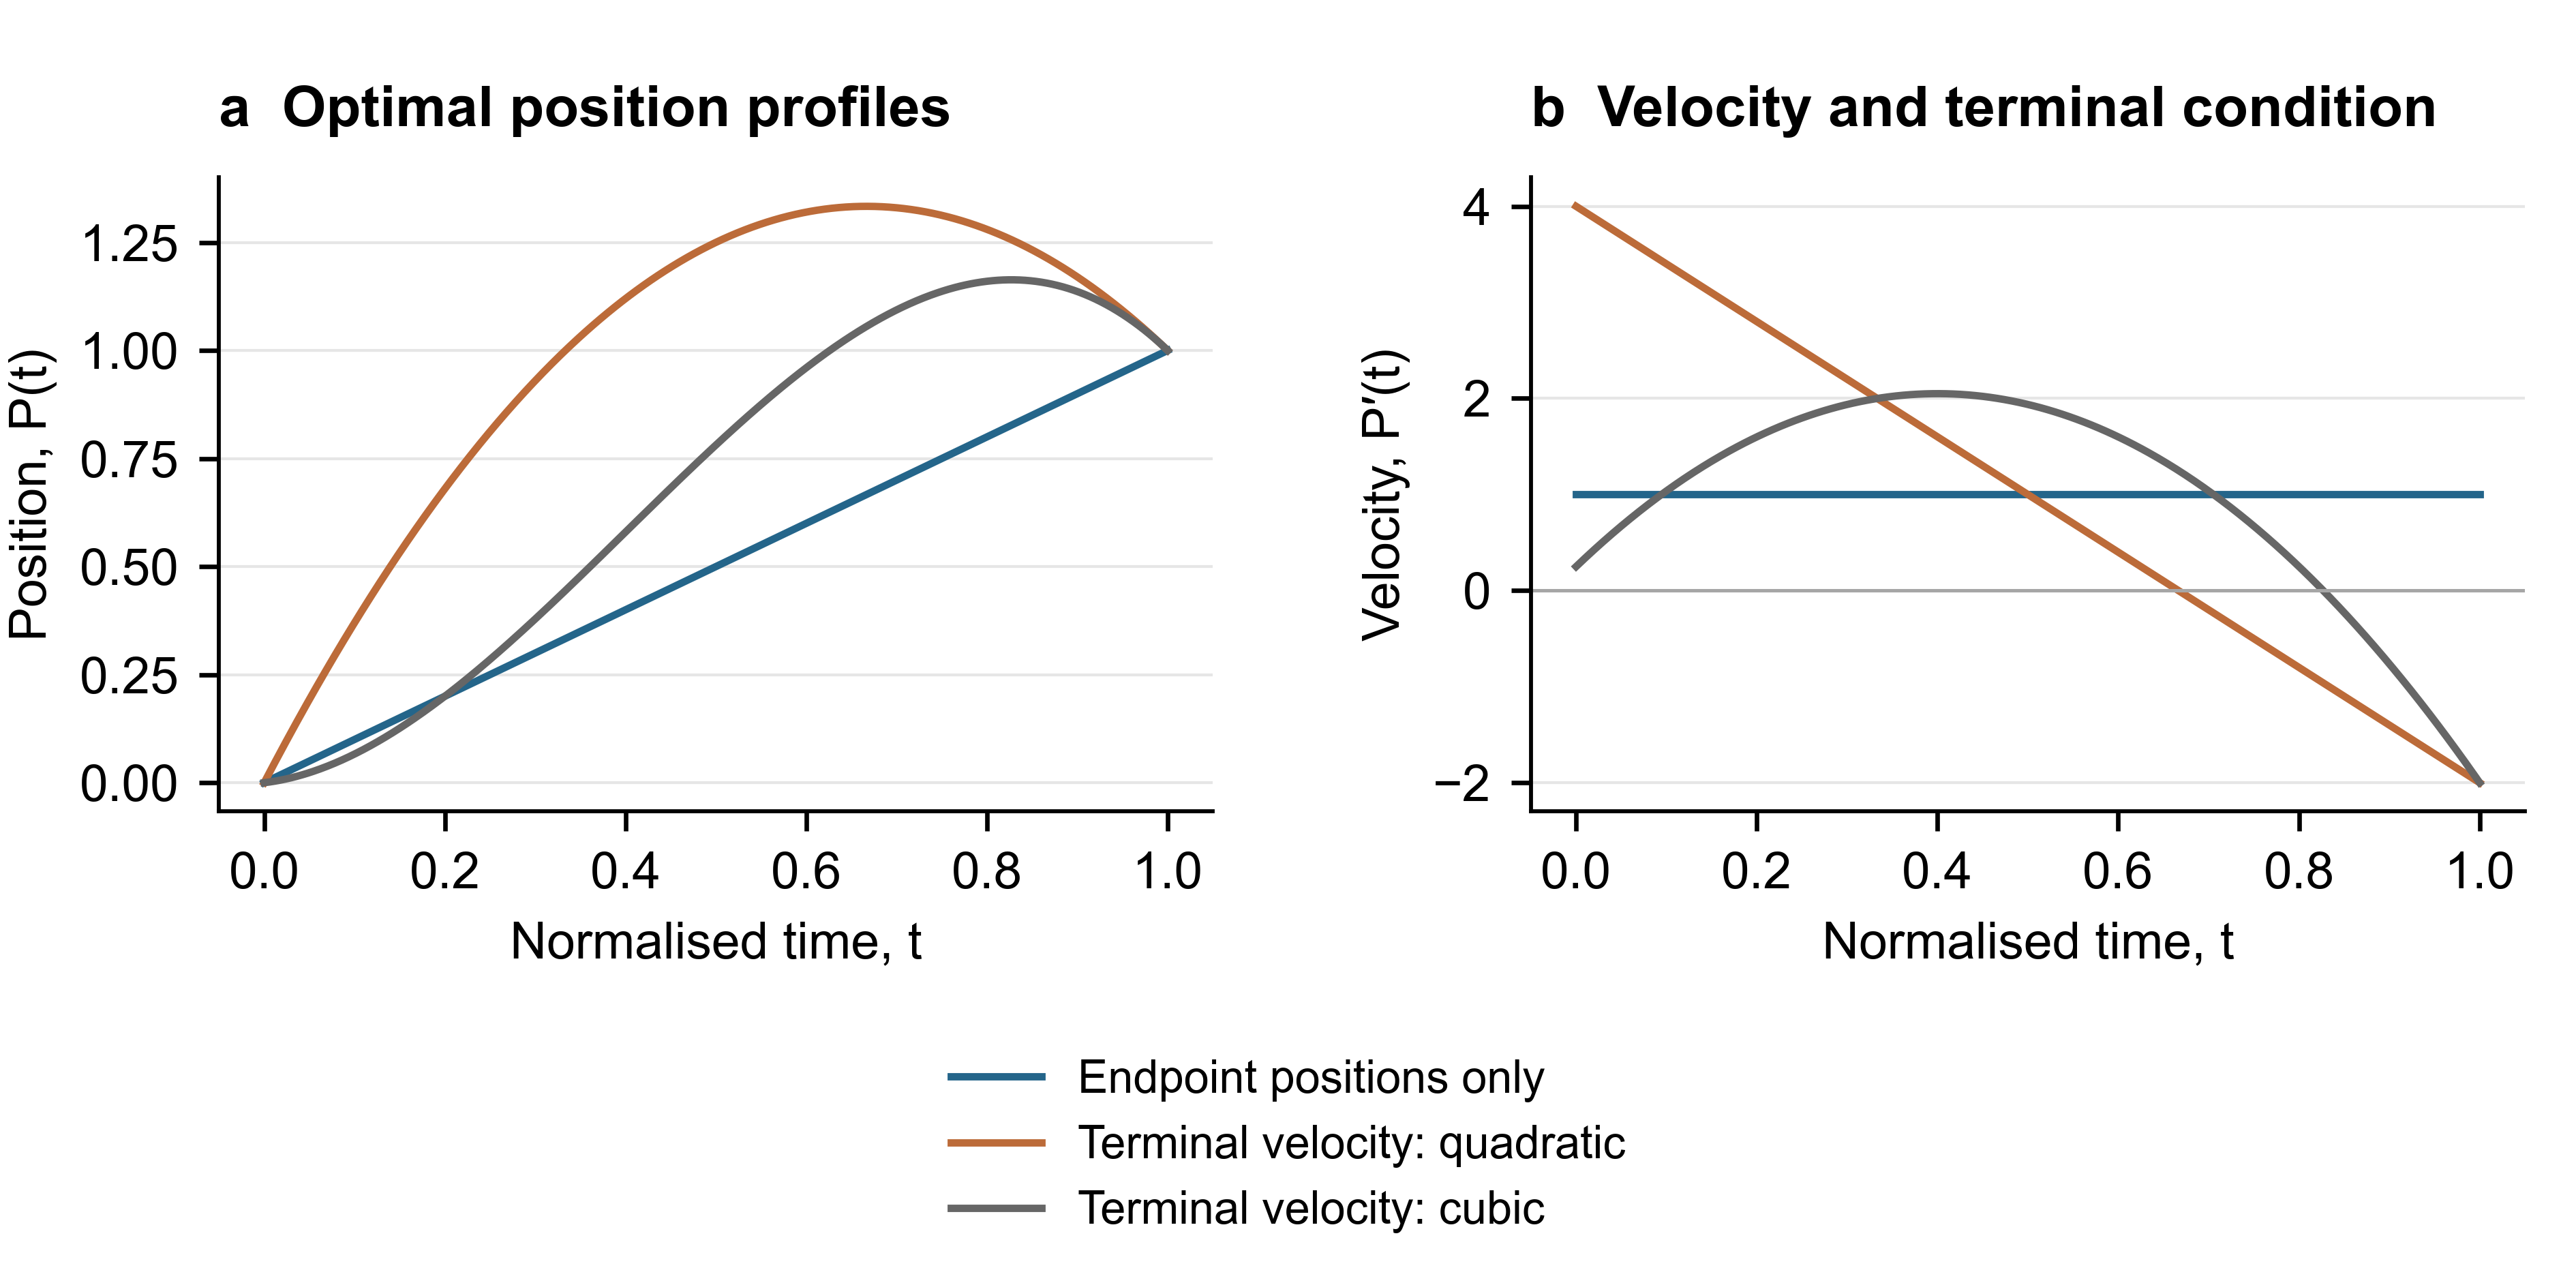

Source data for this figure (header and first rows):
t, p_linear, p_quadratic, p_cubic, v_linear, v_quadratic, v_cubic
0.000000000000000000e+00, 0.000000000000000000e+00, 0.000000000000000000e+00, 0.000000000000000000e+00, 1.000000000000000000e+00, 4.000000000000000000e+00, 2.500000000000000000e-01
2.000000000000000042e-03, 2.000000000000000042e-03, 7.988000000000000309e-03, 5.179699999999999756e-04, 1.000000000000000000e+00, 3.987999999999999989e+00, 2.679549999999999987e-01
4.000000000000000083e-03, 4.000000000000000083e-03, 1.595200000000000090e-02, 1.071759999999999944e-03, 1.000000000000000000e+00, 3.975999999999999979e+00, 2.858200000000000185e-01
6.000000000000000125e-03, 6.000000000000000125e-03, 2.389200000000000004e-02, 1.661190000000000106e-03, 1.000000000000000000e+00, 3.963999999999999968e+00, 3.035950000000000037e-01
8.000000000000000167e-03, 8.000000000000000167e-03, 3.180800000000000294e-02, 2.286080000000000230e-03, 1.000000000000000000e+00, 3.951999999999999957e+00, 3.212800000000000100e-01
1.000000000000000021e-02, 1.000000000000000021e-02, 3.969999999999999918e-02, 2.946250000000000084e-03, 1.000000000000000000e+00, 3.939999999999999947e+00, 3.388749999999999818e-01
1.200000000000000025e-02, 1.200000000000000025e-02, 4.756799999999999917e-02, 3.641520000000000087e-03, 1.000000000000000000e+00, 3.927999999999999936e+00, 3.563799999999999746e-01
1.400000000000000029e-02, 1.400000000000000029e-02, 5.541200000000000292e-02, 4.371710000000000873e-03, 1.000000000000000000e+00, 3.915999999999999925e+00, 3.737949999999999884e-01
1.600000000000000033e-02, 1.600000000000000033e-02, 6.323199999999999654e-02, 5.136640000000000476e-03, 1.000000000000000000e+00, 3.903999999999999915e+00, 3.911200000000000232e-01
1.800000000000000211e-02, 1.800000000000000211e-02, 7.102800000000000780e-02, 5.936130000000001267e-03, 1.000000000000000000e+00, 3.891999999999999904e+00, 4.083550000000000235e-01
2.000000000000000042e-02, 2.000000000000000042e-02, 7.879999999999999505e-02, 6.770000000000000843e-03, 1.000000000000000000e+00, 3.879999999999999893e+00, 4.254999999999999893e-01
2.199999999999999872e-02, 2.199999999999999872e-02, 8.654799999999999993e-02, 7.638069999999999408e-03, 1.000000000000000000e+00, 3.867999999999999883e+00, 4.425549999999999762e-01
2.400000000000000050e-02, 2.400000000000000050e-02, 9.427200000000000857e-02, 8.540160000000001500e-03, 1.000000000000000000e+00, 3.855999999999999872e+00, 4.595199999999999840e-01
2.600000000000000228e-02, 2.600000000000000228e-02, 1.019720000000000071e-01, 9.476090000000001248e-03, 1.000000000000000000e+00, 3.843999999999999861e+00, 4.763949999999999574e-01
2.800000000000000058e-02, 2.800000000000000058e-02, 1.096479999999999955e-01, 1.044567999999999885e-02, 1.000000000000000000e+00, 3.831999999999999851e+00, 4.931800000000000073e-01
2.999999999999999889e-02, 2.999999999999999889e-02, 1.173000000000000015e-01, 1.144874999999999886e-02, 1.000000000000000000e+00, 3.819999999999999840e+00, 5.098749999999999671e-01
3.200000000000000067e-02, 3.200000000000000067e-02, 1.249279999999999974e-01, 1.248512000000000059e-02, 1.000000000000000000e+00, 3.807999999999999829e+00, 5.264800000000000590e-01
3.400000000000000244e-02, 3.400000000000000244e-02, 1.325320000000000109e-01, 1.355461000000000166e-02, 1.000000000000000000e+00, 3.795999999999999819e+00, 5.429950000000000054e-01
3.600000000000000422e-02, 3.600000000000000422e-02, 1.401120000000000143e-01, 1.465704000000000312e-02, 1.000000000000000000e+00, 3.783999999999999808e+00, 5.594200000000000284e-01
3.799999999999999906e-02, 3.799999999999999906e-02, 1.476679999999999937e-01, 1.579222999999999738e-02, 1.000000000000000000e+00, 3.772000000000000242e+00, 5.757550000000000168e-01
4.000000000000000083e-02, 4.000000000000000083e-02, 1.552000000000000046e-01, 1.695999999999999938e-02, 1.000000000000000000e+00, 3.759999999999999787e+00, 5.919999999999999707e-01
4.200000000000000261e-02, 4.200000000000000261e-02, 1.627080000000000193e-01, 1.816017000000000325e-02, 1.000000000000000000e+00, 3.748000000000000220e+00, 6.081550000000000011e-01
4.399999999999999745e-02, 4.399999999999999745e-02, 1.701919999999999822e-01, 1.939255999999999966e-02, 1.000000000000000000e+00, 3.735999999999999766e+00, 6.242199999999998861e-01
4.599999999999999922e-02, 4.599999999999999922e-02, 1.776520000000000044e-01, 2.065699000000000007e-02, 1.000000000000000000e+00, 3.724000000000000199e+00, 6.401949999999999585e-01
4.800000000000000100e-02, 4.800000000000000100e-02, 1.850880000000000025e-01, 2.195327999999999863e-02, 1.000000000000000000e+00, 3.711999999999999744e+00, 6.560799999999998855e-01
5.000000000000000278e-02, 5.000000000000000278e-02, 1.925000000000000044e-01, 2.328124999999999986e-02, 1.000000000000000000e+00, 3.700000000000000178e+00, 6.718750000000000000e-01
5.200000000000000455e-02, 5.200000000000000455e-02, 1.998880000000000101e-01, 2.464072000000000137e-02, 1.000000000000000000e+00, 3.687999999999999723e+00, 6.875799999999999690e-01
5.399999999999999939e-02, 5.399999999999999939e-02, 2.072519999999999918e-01, 2.603151000000000076e-02, 1.000000000000000000e+00, 3.676000000000000156e+00, 7.031950000000000145e-01
5.600000000000000117e-02, 5.600000000000000117e-02, 2.145920000000000050e-01, 2.745343999999999909e-02, 1.000000000000000000e+00, 3.664000000000000146e+00, 7.187200000000000255e-01
5.800000000000000294e-02, 5.800000000000000294e-02, 2.219080000000000219e-01, 2.890633000000000438e-02, 1.000000000000000000e+00, 3.652000000000000135e+00, 7.341550000000000020e-01
5.999999999999999778e-02, 5.999999999999999778e-02, 2.291999999999999871e-01, 3.039000000000000035e-02, 1.000000000000000000e+00, 3.640000000000000124e+00, 7.495000000000000551e-01
6.199999999999999956e-02, 6.199999999999999956e-02, 2.364680000000000115e-01, 3.190426999999999846e-02, 1.000000000000000000e+00, 3.628000000000000114e+00, 7.647550000000000736e-01
6.400000000000000133e-02, 6.400000000000000133e-02, 2.437120000000000120e-01, 3.344896000000000674e-02, 1.000000000000000000e+00, 3.616000000000000103e+00, 7.799200000000000577e-01
6.600000000000000311e-02, 6.600000000000000311e-02, 2.509319999999999884e-01, 3.502389000000000890e-02, 1.000000000000000000e+00, 3.604000000000000092e+00, 7.949950000000001182e-01
6.800000000000000488e-02, 6.800000000000000488e-02, 2.581280000000000241e-01, 3.662888000000000949e-02, 1.000000000000000000e+00, 3.592000000000000082e+00, 8.099800000000001443e-01
7.000000000000000666e-02, 7.000000000000000666e-02, 2.653000000000000358e-01, 3.826375000000000609e-02, 1.000000000000000000e+00, 3.580000000000000071e+00, 8.248750000000001359e-01
7.200000000000000844e-02, 7.200000000000000844e-02, 2.724480000000000235e-01, 3.992832000000001019e-02, 1.000000000000000000e+00, 3.568000000000000060e+00, 8.396800000000000930e-01
7.399999999999999634e-02, 7.399999999999999634e-02, 2.795719999999999872e-01, 4.162240999999999858e-02, 1.000000000000000000e+00, 3.556000000000000050e+00, 8.543949999999999045e-01
7.599999999999999811e-02, 7.599999999999999811e-02, 2.866719999999999824e-01, 4.334583999999999659e-02, 1.000000000000000000e+00, 3.544000000000000039e+00, 8.690199999999999037e-01
7.799999999999999989e-02, 7.799999999999999989e-02, 2.937480000000000091e-01, 4.509843000000000185e-02, 1.000000000000000000e+00, 3.532000000000000028e+00, 8.835549999999999793e-01
8.000000000000000167e-02, 8.000000000000000167e-02, 3.008000000000000118e-01, 4.687999999999999806e-02, 1.000000000000000000e+00, 3.520000000000000018e+00, 8.979999999999999094e-01
8.200000000000000344e-02, 8.200000000000000344e-02, 3.078279999999999905e-01, 4.869036999999999671e-02, 1.000000000000000000e+00, 3.508000000000000007e+00, 9.123550000000000271e-01
8.400000000000000522e-02, 8.400000000000000522e-02, 3.148320000000000007e-01, 5.052936000000000927e-02, 1.000000000000000000e+00, 3.495999999999999996e+00, 9.266199999999999992e-01
8.600000000000000699e-02, 8.600000000000000699e-02, 3.218120000000000425e-01, 5.239679000000001252e-02, 1.000000000000000000e+00, 3.483999999999999986e+00, 9.407950000000000479e-01
8.799999999999999489e-02, 8.799999999999999489e-02, 3.287680000000000047e-01, 5.429247999999999713e-02, 1.000000000000000000e+00, 3.471999999999999975e+00, 9.548799999999998400e-01
8.999999999999999667e-02, 8.999999999999999667e-02, 3.356999999999999984e-01, 5.621624999999999539e-02, 1.000000000000000000e+00, 3.459999999999999964e+00, 9.688750000000000417e-01
9.199999999999999845e-02, 9.199999999999999845e-02, 3.426079999999999681e-01, 5.816791999999999796e-02, 1.000000000000000000e+00, 3.447999999999999954e+00, 9.827799999999998759e-01
9.400000000000000022e-02, 9.400000000000000022e-02, 3.494920000000000249e-01, 6.014730999999999550e-02, 1.000000000000000000e+00, 3.435999999999999943e+00, 9.965950000000001197e-01
9.600000000000000200e-02, 9.600000000000000200e-02, 3.563520000000000021e-01, 6.215423999999999949e-02, 1.000000000000000000e+00, 3.423999999999999932e+00, 1.010319999999999885e+00
9.800000000000000377e-02, 9.800000000000000377e-02, 3.631880000000000108e-01, 6.418852999999999365e-02, 1.000000000000000000e+00, 3.411999999999999922e+00, 1.023955000000000171e+00
1.000000000000000056e-01, 1.000000000000000056e-01, 3.699999999999999956e-01, 6.625000000000000333e-02, 1.000000000000000000e+00, 3.399999999999999911e+00, 1.037499999999999867e+00
1.020000000000000073e-01, 1.020000000000000073e-01, 3.767880000000000118e-01, 6.833847000000001226e-02, 1.000000000000000000e+00, 3.387999999999999901e+00, 1.050955000000000084e+00
1.040000000000000091e-01, 1.040000000000000091e-01, 3.835520000000000040e-01, 7.045376000000001804e-02, 1.000000000000000000e+00, 3.375999999999999890e+00, 1.064319999999999933e+00
1.059999999999999970e-01, 1.059999999999999970e-01, 3.902919999999999723e-01, 7.259568999999999050e-02, 1.000000000000000000e+00, 3.363999999999999879e+00, 1.077595000000000081e+00
1.079999999999999988e-01, 1.079999999999999988e-01, 3.970079999999999720e-01, 7.476408000000001053e-02, 1.000000000000000000e+00, 3.351999999999999869e+00, 1.090780000000000083e+00
1.100000000000000006e-01, 1.100000000000000006e-01, 4.037000000000000033e-01, 7.695874999999999244e-02, 1.000000000000000000e+00, 3.339999999999999858e+00, 1.103874999999999940e+00
1.120000000000000023e-01, 1.120000000000000023e-01, 4.103680000000000105e-01, 7.917951999999998935e-02, 1.000000000000000000e+00, 3.327999999999999847e+00, 1.116880000000000095e+00
1.140000000000000041e-01, 1.140000000000000041e-01, 4.170119999999999938e-01, 8.142620999999999887e-02, 1.000000000000000000e+00, 3.315999999999999837e+00, 1.129795000000000105e+00
1.160000000000000059e-01, 1.160000000000000059e-01, 4.236320000000000086e-01, 8.369864000000000470e-02, 1.000000000000000000e+00, 3.303999999999999826e+00, 1.142619999999999969e+00
1.180000000000000077e-01, 1.180000000000000077e-01, 4.302279999999999993e-01, 8.599663000000000446e-02, 1.000000000000000000e+00, 3.291999999999999815e+00, 1.155355000000000132e+00
... 441 more rows
